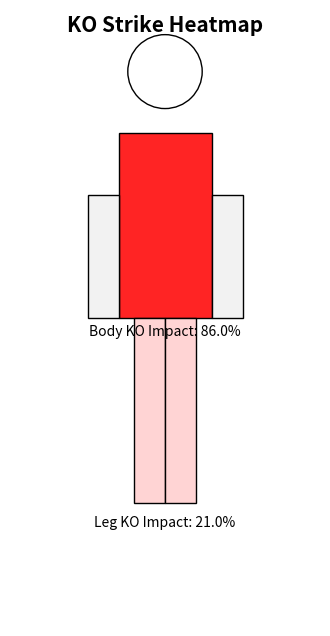

This chart was generated by the following Python code:
import matplotlib.pyplot as plt
import matplotlib.patches as patches
import numpy as np

g_body = 0.258
g_leg  = 0.063

# to %
body_pct = (g_body / 0.3) * 100
leg_pct  = (g_leg / 0.3) * 100

body_pct = max(0, min(body_pct, 100))
leg_pct  = max(0, min(leg_pct, 100))

def norm(x):
    return min(max(x / 0.3, 0), 1)

body_intensity = norm(g_body)
leg_intensity  = norm(g_leg)


def heat_color(intensity, base=(1,0,0)):
    """
    Blend between white → red based on intensity.
    """
    r = base[0] * intensity + 1*(1-intensity)
    g = base[1] * intensity + 1*(1-intensity)
    b = base[2] * intensity + 1*(1-intensity)
    return (r,g,b)

body_color = heat_color(body_intensity, base=(1,0,0))   # torso
leg_color  = heat_color(leg_intensity, base=(1,0.2,0.2)) # legs 

fig, ax = plt.subplots(figsize=(4, 8))
ax.set_xlim(0, 10)
ax.set_ylim(0, 20)
ax.axis("off")

# head
head = patches.Circle((5, 18), 1.2, edgecolor='black', facecolor="#ffffff")
ax.add_patch(head)

# torso
torso = patches.Rectangle((3.5, 10), 3, 6, edgecolor='black', facecolor=body_color)
ax.add_patch(torso)

# leg
left_leg = patches.Rectangle((4, 4), 1, 6, edgecolor='black', facecolor=leg_color)
right_leg = patches.Rectangle((5, 4), 1, 6, edgecolor='black', facecolor=leg_color)
ax.add_patch(left_leg)
ax.add_patch(right_leg)

# arm
left_arm = patches.Rectangle((2.5, 10), 1, 4, edgecolor='black', facecolor="#f2f2f2")
right_arm = patches.Rectangle((6.5, 10), 1, 4, edgecolor='black', facecolor="#f2f2f2")
ax.add_patch(left_arm)
ax.add_patch(right_arm)

#label
plt.text(5, 19.3, "KO Strike Heatmap", ha='center', fontsize=15, weight='bold')
plt.text(5, 9.4, f"Body KO Impact: {body_pct:.1f}%", ha='center', fontsize=10)
plt.text(5, 3.2, f"Leg KO Impact: {leg_pct:.1f}%", ha='center', fontsize=10)
plt.show()
